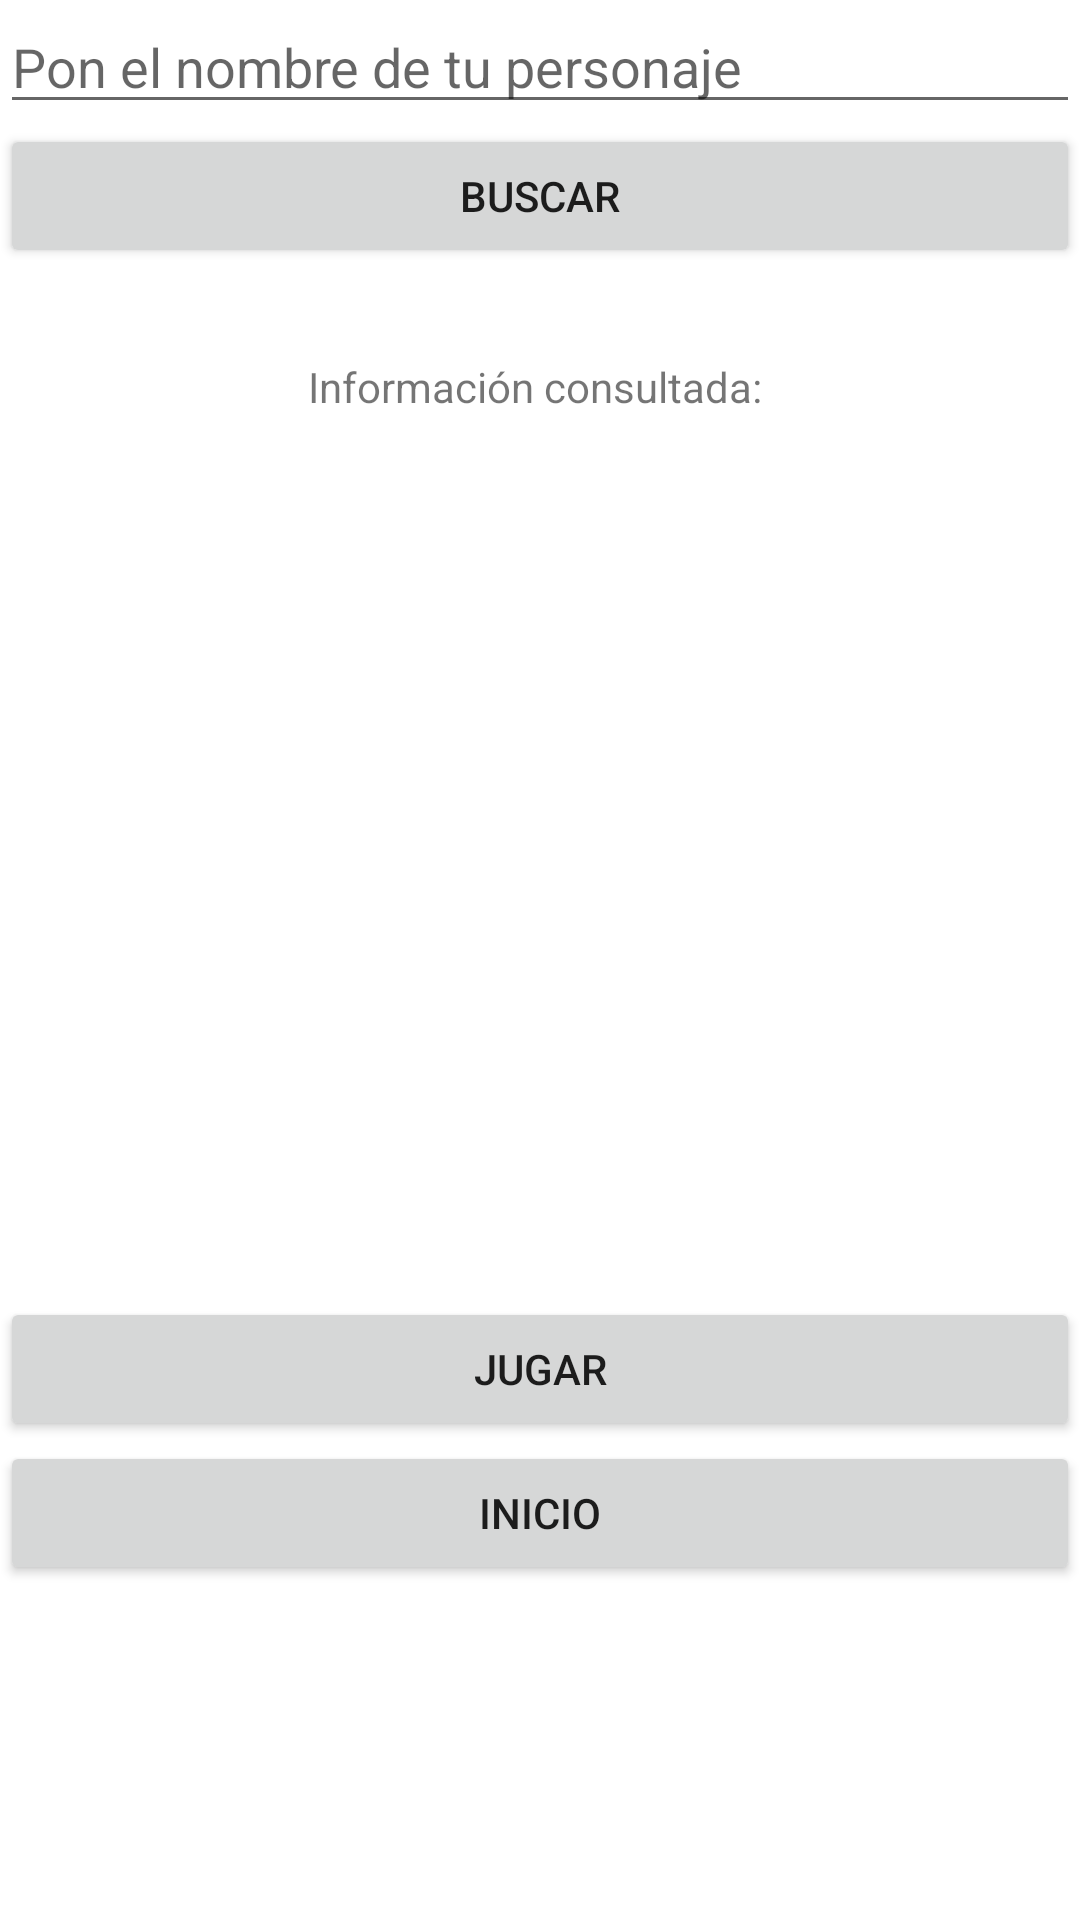

Here is an Android app screen rendered from its layout file. Give the layout XML and the strings, colors and styles it references.
<!-- AndroidManifest.xml: application theme Theme.Multimedia_final -->
<!-- res/layout/activity_elegir_personaje.xml -->
<?xml version="1.0" encoding="utf-8"?>
<androidx.constraintlayout.widget.ConstraintLayout xmlns:android="http://schemas.android.com/apk/res/android"
    xmlns:app="http://schemas.android.com/apk/res-auto"
    xmlns:tools="http://schemas.android.com/tools"
    android:layout_width="match_parent"
    android:layout_height="match_parent"
    android:layout_marginTop="30sp"
    tools:context=".elegirPersonaje">

    <LinearLayout
        android:layout_width="match_parent"
        android:layout_height="match_parent"
        android:orientation="vertical">

        <EditText
            android:id="@+id/editNombreBuscado"
            android:layout_width="match_parent"
            android:layout_height="wrap_content"
            android:hint="Pon el nombre de tu personaje" />

        <Button
            android:id="@+id/botonBuscar"
            android:layout_width="match_parent"
            android:layout_height="wrap_content"
            android:text="buscar" />

        <TextView
            android:id="@+id/textInfoConsultada"
            android:layout_width="match_parent"
            android:layout_height="313dp"
            android:layout_marginTop="30sp"
            android:gravity="center|center_horizontal|top"
            android:text="Información consultada: "
            android:textAlignment="center" />

        <Button
            android:id="@+id/botonJugarElegir"
            android:layout_width="match_parent"
            android:layout_height="wrap_content"
            android:text="JUGAR" />

        <Button
            android:id="@+id/botonInicioElegir"
            android:layout_width="match_parent"
            android:layout_height="wrap_content"
            android:text="INICIO" />
    </LinearLayout>
</androidx.constraintlayout.widget.ConstraintLayout>
<!-- resources referenced by this layout -->
<resources>
  <style name="Theme.Multimedia_final" parent="Theme.MaterialComponents.DayNight.DarkActionBar">
          
          <item name="colorPrimary">@color/purple_500</item>
          <item name="colorPrimaryVariant">@color/purple_700</item>
          <item name="colorOnPrimary">@color/white</item>
          
          <item name="colorSecondary">@color/teal_200</item>
          <item name="colorSecondaryVariant">@color/teal_700</item>
          <item name="colorOnSecondary">@color/black</item>
          
          <item name="android:statusBarColor">?attr/colorPrimaryVariant</item>
          
      </style>
  <!-- not gathered from this repository: default colours our renderer supplied (Android Studio template values) -->
  <color name="purple_500">#FF6200EE</color>
  <color name="purple_700">#FF3700B3</color>
  <color name="teal_200">#FF03DAC5</color>
  <color name="teal_700">#FF018786</color>
  <color name="black">#FF000000</color>
  <color name="white">#FFFFFFFF</color>
</resources>
